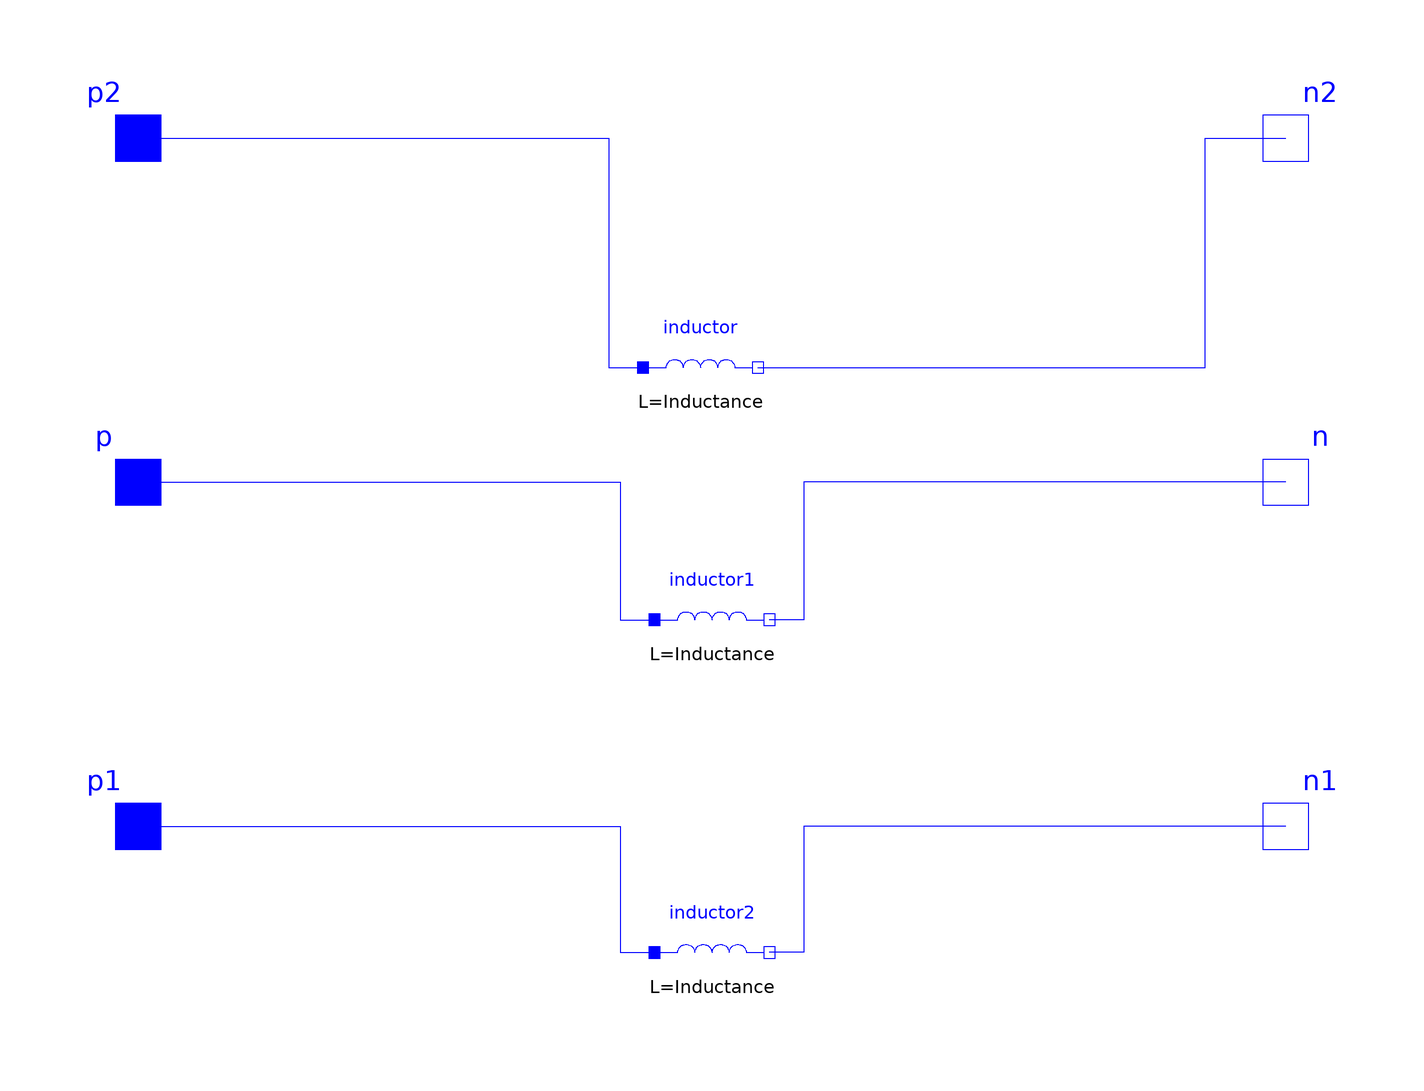

This picture is the connection diagram that the Modelica source below describes through its graphical annotations.

model Line_L
      parameter Real Time = 1
                             "start";
      parameter Real Inductance = 0
                                   "line inductance";
      parameter Real Resistance = 0
                                   "line resistance";
      Modelica.Electrical.Analog.Interfaces.PositivePin p annotation (Placement(
            transformation(rotation=0, extent={{-110,-10},{-90,10}})));
      Modelica.Electrical.Analog.Interfaces.PositivePin p1 annotation (Placement(
            transformation(rotation=0, extent={{-110,-70},{-90,-50}})));
      Modelica.Electrical.Analog.Interfaces.PositivePin p2 annotation (Placement(
            transformation(rotation=0, extent={{-110,50},{-90,70}})));
      Modelica.Electrical.Analog.Interfaces.NegativePin n annotation (Placement(
            transformation(rotation=0, extent={{90,-10},{110,10}})));
      Modelica.Electrical.Analog.Interfaces.NegativePin n1 annotation (Placement(
            transformation(rotation=0, extent={{90,-70},{110,-50}})));
      Modelica.Electrical.Analog.Interfaces.NegativePin n2 annotation (Placement(
            transformation(rotation=0, extent={{90,50},{110,70}})));
      Modelica.Electrical.Analog.Basic.Inductor inductor(L=Inductance)
        annotation (Placement(transformation(extent={{-12,10},{8,30}})));
      Modelica.Electrical.Analog.Basic.Inductor inductor1(L=Inductance)
        annotation (Placement(transformation(extent={{-10,-34},{10,-14}})));
      Modelica.Electrical.Analog.Basic.Inductor inductor2(L=Inductance)
        annotation (Placement(transformation(extent={{-10,-92},{10,-72}})));
    equation
      connect(p2, inductor.p) annotation (Line(points={{-100,60},{-18,60},{-18,
              20},{-12,20}}, color={0,0,255}));
      connect(p, inductor1.p) annotation (Line(points={{-100,0},{-16,0},{-16,
              -24},{-10,-24}}, color={0,0,255}));
      connect(p1, inductor2.p) annotation (Line(points={{-100,-60},{-16,-60},{
              -16,-82},{-10,-82}}, color={0,0,255}));
      connect(inductor.n, n2) annotation (Line(points={{8,20},{86,20},{86,60},{
              100,60}}, color={0,0,255}));
      connect(n, inductor1.n) annotation (Line(points={{100,0},{16,0},{16,-24},
              {10,-24}}, color={0,0,255}));
      connect(n1, inductor2.n) annotation (Line(points={{100,-60},{16,-60},{16,
              -82},{10,-82}}, color={0,0,255}));
    end Line_L;